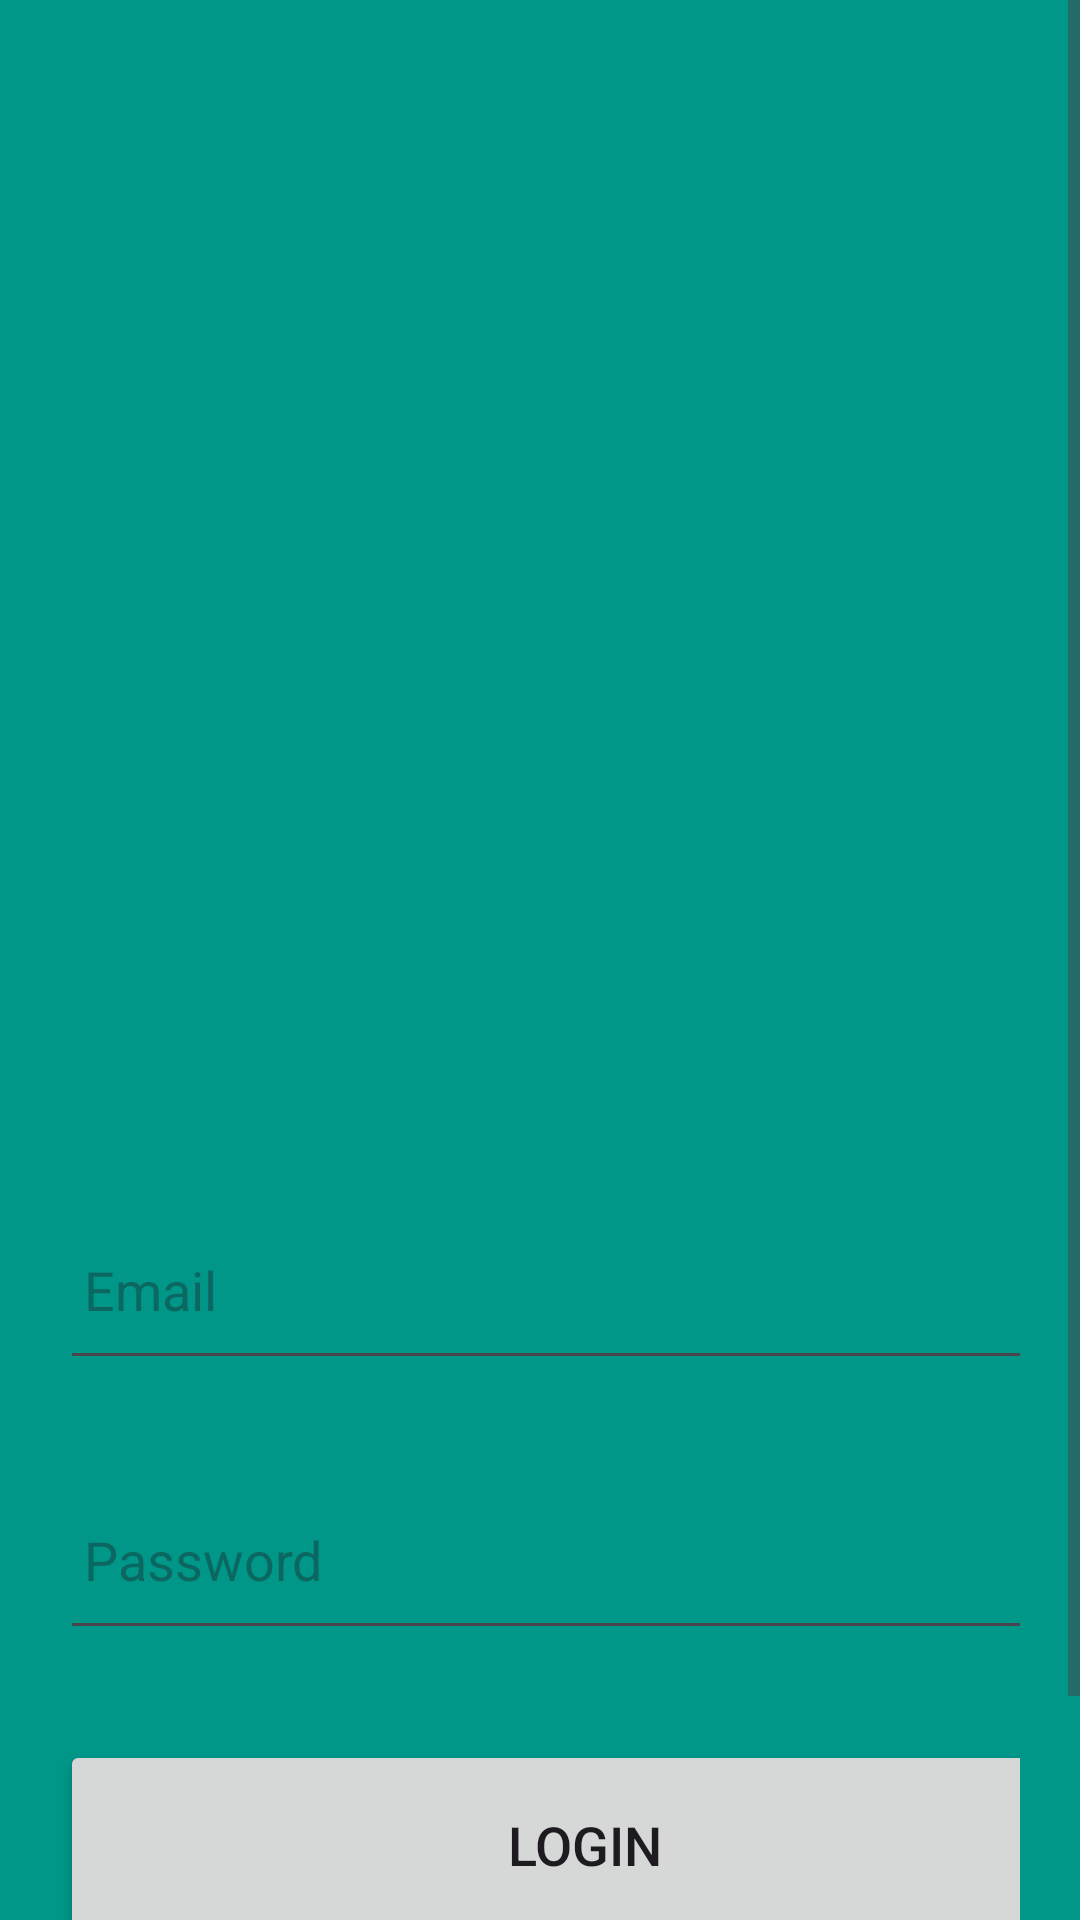

Write the Android layout XML for this screen, with the resource values it uses.
<!-- AndroidManifest.xml: application theme Theme.LogSingSql -->
<!-- res/layout/activity_login.xml -->
<?xml version="1.0" encoding="utf-8"?>
<LinearLayout
    xmlns:android="http://schemas.android.com/apk/res/android"
    xmlns:app="http://schemas.android.com/apk/res-auto"
    xmlns:tools="http://schemas.android.com/tools"
    android:layout_width="match_parent"
    android:layout_height="match_parent"
    android:orientation="vertical"
    android:background="#009688"
    tools:context=".LoginActivity">
    <ScrollView
        android:layout_width="match_parent"
        android:layout_height="wrap_content">
        <LinearLayout
            android:layout_width="match_parent"
            android:layout_height="wrap_content"
            android:orientation="vertical">
            <LinearLayout
                android:layout_width="match_parent"
                android:layout_height="wrap_content"
                android:orientation="vertical"
                android:layout_marginTop="350dp"
                android:padding="20dp">
                <EditText
                    android:layout_width="350dp"
                    android:layout_height="60dp"
                    android:id="@+id/login_email"
                    android:layout_marginTop="30dp"
                    android:padding="8dp"
                    android:hint="Email"/>
                <EditText
                    android:layout_width="350dp"
                    android:layout_height="60dp"
                    android:id="@+id/login_password"
                    android:layout_marginTop="30dp"
                    android:padding="8dp"
                    android:inputType="textPassword"
                    android:hint="Password"/>


                <Button
                    android:layout_width="350dp"
                    android:layout_height="70dp"
                    android:text="login"
                    android:id="@+id/login_button"
                    android:textSize="18sp"
                    android:layout_marginTop="30dp"
                    app:cornerRadius = "30dp"/>

                <TextView
                    android:layout_width="wrap_content"
                    android:layout_height="wrap_content"
                    android:id="@+id/signupRedirectText"
                    android:text="Not yet registered? Signup"
                    android:layout_gravity="center"
                    android:padding="8dp"
                    android:textSize="18sp"
                    android:layout_marginTop="14dp"/>



            </LinearLayout>
        </LinearLayout>
    </ScrollView>


</LinearLayout>
<!-- resources referenced by this layout -->
<resources>
  <style name="Theme.LogSingSql" parent="Base.Theme.LogSingSql" />
  <style name="Base.Theme.LogSingSql" parent="Theme.Material3.DayNight.NoActionBar">
          
          
      </style>
</resources>
